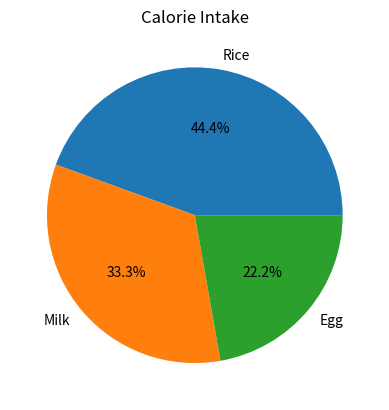
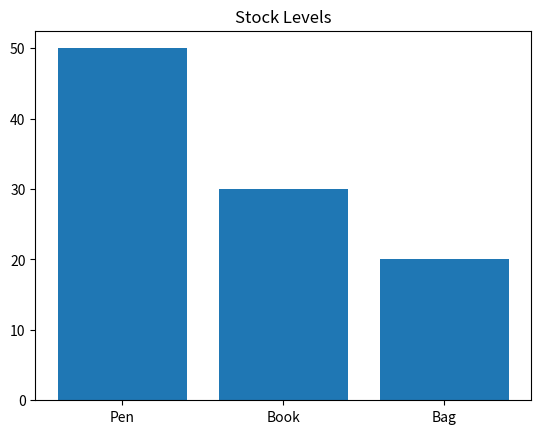
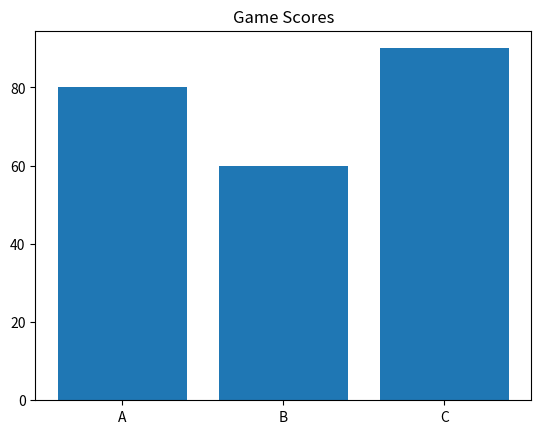
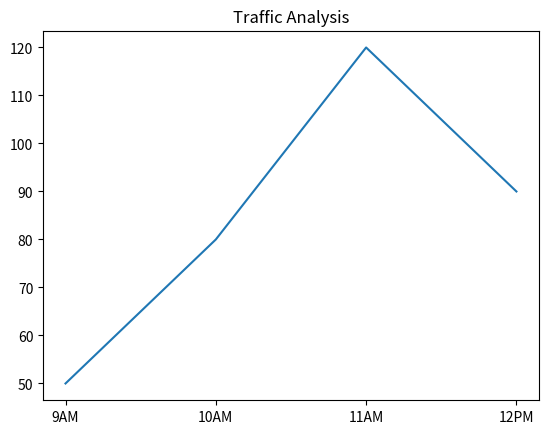

Reproduce these figures in Python, in order.
# Task1
import pandas as pd
import numpy as np
import matplotlib.pyplot as plt

food = ["Rice", "Milk", "Egg"]
calories = [200, 150, 100]

df = pd.DataFrame({"Food": food, "Calories": calories})

total = np.sum(df["Calories"])
print("Total Calories:", total)

plt.pie(df["Calories"], labels=df["Food"], autopct="%1.1f%%")
plt.title("Calorie Intake")
plt.show()

# Task2
import pandas as pd
import numpy as np
import matplotlib.pyplot as plt

products = ["Pen", "Book", "Bag"]
quantity = [50, 30, 20]

df = pd.DataFrame({"Product": products, "Quantity": quantity})

total = np.sum(df["Quantity"])
print("Total Stock:", total)

plt.bar(df["Product"], df["Quantity"])
plt.title("Stock Levels")
plt.show()

# Task3
import pandas as pd
import numpy as np
import matplotlib.pyplot as plt

players = ["A", "B", "C"]
scores = [80, 60, 90]

df = pd.DataFrame({"Player": players, "Score": scores})

print("Highest Score:", np.max(df["Score"]))

plt.bar(df["Player"], df["Score"])
plt.title("Game Scores")
plt.show()

# Task4
import pandas as pd
import numpy as np
import matplotlib.pyplot as plt

hours = ["9AM", "10AM", "11AM", "12PM"]
vehicles = [50, 80, 120, 90]

df = pd.DataFrame({"Time": hours, "Vehicles": vehicles})

peak = df.iloc[np.argmax(df["Vehicles"])]
print("Peak Time:", peak["Time"])

plt.plot(df["Time"], df["Vehicles"])
plt.title("Traffic Analysis")
plt.show()

"""
Q5.  
TP = 50, FP = 5, FN = 10, TN = 35 
Total = 50 + 10 + 5 + 35 = 100 
Accuracy = (50 + 35) / 100 = 0.85 
Precision = 50 / (50 + 5) = 0.909 
Recall = 50 / (50 + 10) = 0.8333 
F1 Score = 2 × (0.909 × 0.8333) / (0.909 + 0.8333) 
F1 Score = 2 × 0.7574 / 1.7423 
F1 Score = 0.8694

Q6. 
Total = 40 + 5 + 5 + 10 + 30 + 10 + 5 + 5 + 40 = 150 
Accuracy = (40 + 30 + 40) / 150 = 0.7333 
Precision (A) = 40 / (40 + 10 + 5) = 0.7272 
Recall (A) = 40 / (40 + 5 + 5) = 0.8 
F1 Score (A) = 2 × (0.7272 × 0.8) / (0.7272 + 0.8) 
F1 Score (A) = 2 × 0.5817 / 1.5272 
F1 Score (A) = 0.7618 
Precision (B) = 30 / (5 + 30 + 5) = 0.75 
Recall (B) = 30 / (10 + 30 + 10) = 0.6 
F1 Score (B) = 2 × (0.75 × 0.6) / (0.75 + 0.6) 
F1 Score (B) = 2 × 0.45 / 1.35 
F1 Score (B) = 0.6666 
Precision (C) = 40 / (5 + 10 + 40) = 0.7272 
Recall (C) = 40 / (5 + 5 + 40) = 0.8 
F1 Score (C) = 2 × (0.7272 × 0.8) / (0.7272 + 0.8) 
F1 Score (C) = 2 × 0.5817 / 1.5272 
F1 Score (C) = 0.7618

Q7. 
TP = 20, FP = 10, FN = 80, TN = 890 
Total = 20 + 80 + 10 + 890 = 1000 
Accuracy = (20 + 890) / 1000 = 0.91 
Precision = 20 / (20 + 10) = 0.6666 
Recall = 20 / (20 + 80) = 0.2 
F1 Score = 2 × (0.6666 × 0.2) / (0.6666 + 0.2) 
F1 Score = 2 × 0.1333 / 0.8666 
F1 Score = 0.3076

Q8.  
TP = 45, FP = 15, FN = 5, TN = 35 
Total = 45 + 5 + 15 + 35 = 100 
Accuracy = (45 + 35) / 100 = 0.8 
Precision = 45 / (45 + 15) = 0.75 
Recall = 45 / (45 + 5) = 0.9 
F1 Score = 2 × (0.75 × 0.9) / (0.75 + 0.9) 
F1 Score = 2 × 0.675 / 1.65 
F1 Score = 0.8181
"""
